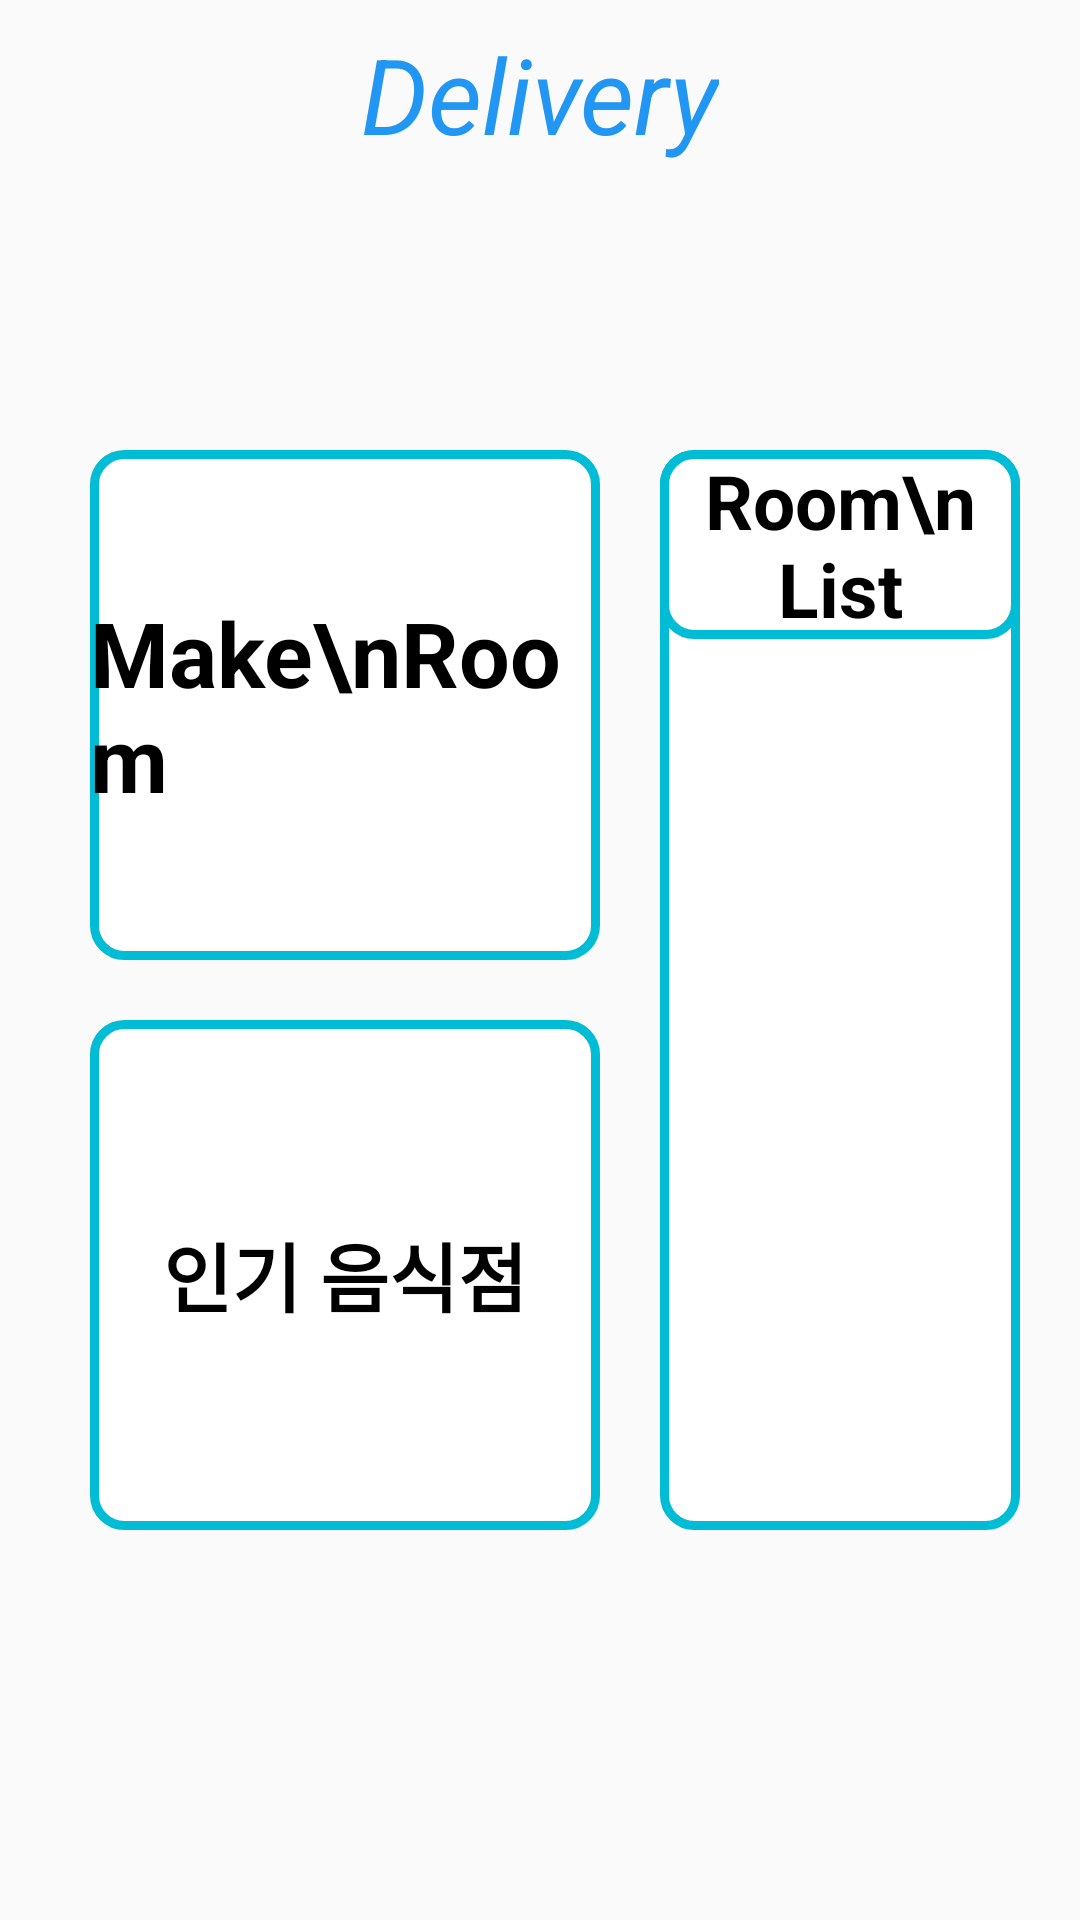

This screen was rendered from an Android layout file. Write that file and the resources it references.
<!-- AndroidManifest.xml: application theme Theme.Hanium -->
<!-- res/layout/activity_menu.xml -->
<?xml version="1.0" encoding="utf-8"?>
<RelativeLayout xmlns:android="http://schemas.android.com/apk/res/android"
    xmlns:app="http://schemas.android.com/apk/res-auto"
    xmlns:tools="http://schemas.android.com/tools"
    android:layout_width="match_parent"
    android:layout_height="match_parent"
    tools:context="com.hanium.SJnJH.MenuActivity">

    <ImageButton
        android:layout_margin="10dp"
        android:background="@drawable/ic_baseline_arrow_back_24"
        android:layout_width="30dp"
        android:layout_height="30dp"
        android:id="@+id/backBt"/>

    <TextView
        android:layout_width="wrap_content"
        android:layout_height="wrap_content"
        android:text="Delivery"
        android:id="@+id/titleTv"
        android:textSize="35sp"
        android:textColor="#2196F3"
        android:textStyle="italic"
        android:layout_marginTop="8dp"
        android:layout_centerHorizontal="true"/>

    <RelativeLayout
        android:id="@+id/makeBt"
        android:layout_width="170dp"
        android:layout_height="170dp"
        android:layout_marginLeft="30dp"
        android:layout_marginTop="150dp"
        android:background="@drawable/bt_theme"
        android:textSize="30sp">

        <TextView
            android:layout_width="wrap_content"
            android:layout_height="wrap_content"
            android:layout_centerInParent="true"
            android:text="Make\nRoom"
            android:textColor="@color/black"
            android:textSize="30sp"
            android:textStyle="bold" />

    </RelativeLayout>

    <RelativeLayout
        android:id="@+id/recommendBt"
        android:layout_width="170dp"
        android:layout_height="170dp"
        android:layout_below="@+id/makeBt"
        android:layout_marginLeft="30dp"
        android:layout_marginTop="20dp"
        android:background="@drawable/bt_theme"

        android:textSize="30sp">

        <TextView
            android:layout_width="wrap_content"
            android:layout_height="wrap_content"
            android:layout_centerInParent="true"
            android:text="인기 음식점"
            android:textColor="@color/black"
            android:textSize="25sp"
            android:textStyle="bold" />

    </RelativeLayout>

    <RelativeLayout
        android:layout_marginRight="20dp"
        android:layout_marginLeft="20dp"
        android:layout_marginTop="150dp"
        android:layout_toRightOf="@+id/makeBt"
        android:id="@+id/rl"
        android:background="@drawable/bt_theme"
        android:layout_width="match_parent"
        android:layout_height="360dp">

        <TextView
            android:id="@+id/roomTv"
            android:layout_width="match_parent"
            android:layout_height="wrap_content"
            android:background="@drawable/bt_theme"
            android:gravity="center"
            android:text="Room\n List"
            android:textColor="@color/black"
            android:textSize="25sp"
            android:textStyle="bold" />

        <androidx.recyclerview.widget.RecyclerView
            android:id="@+id/rv"
            android:layout_width="match_parent"
            android:layout_height="match_parent"
            android:layout_below="@+id/roomTv"
            android:layout_marginTop="20dp" />


    </RelativeLayout>

</RelativeLayout>
<!-- resources referenced by this layout -->
<resources>
  <color name="black">#FF000000</color>
  <!-- drawable bt_theme (drawable) -->
  <shape xmlns:android="http://schemas.android.com/apk/res/android" >
  
      <solid android:color="#fff" /> //배경색
  
      <stroke
          android:width="3dp"
          android:color="#00BCD4" /> //선색
      <corners
          android:topLeftRadius="10dp"
          android:topRightRadius="10dp"
          android:bottomLeftRadius="10dp"
          android:bottomRightRadius="10dp"  /> // 선 휘는각도
  
      />
  
  </shape>
  <style name="Theme.Hanium" parent="Theme.AppCompat.DayNight.NoActionBar">
          
          <item name="colorPrimary">@color/purple_500</item>
          <item name="colorPrimaryVariant">@color/purple_700</item>
          <item name="colorOnPrimary">@color/white</item>
          
          <item name="colorSecondary">@color/teal_200</item>
          <item name="colorSecondaryVariant">@color/teal_700</item>
          <item name="colorOnSecondary">@color/black</item>
          
          <item name="android:statusBarColor" tools:targetApi="l">?attr/colorPrimaryVariant</item>
          
      </style>
  <color name="purple_500">#FF6200EE</color>
  <color name="purple_700">#FF3700B3</color>
  <color name="white">#FFFFFFFF</color>
  <color name="teal_200">#FF03DAC5</color>
  <color name="teal_700">#FF018786</color>
</resources>
